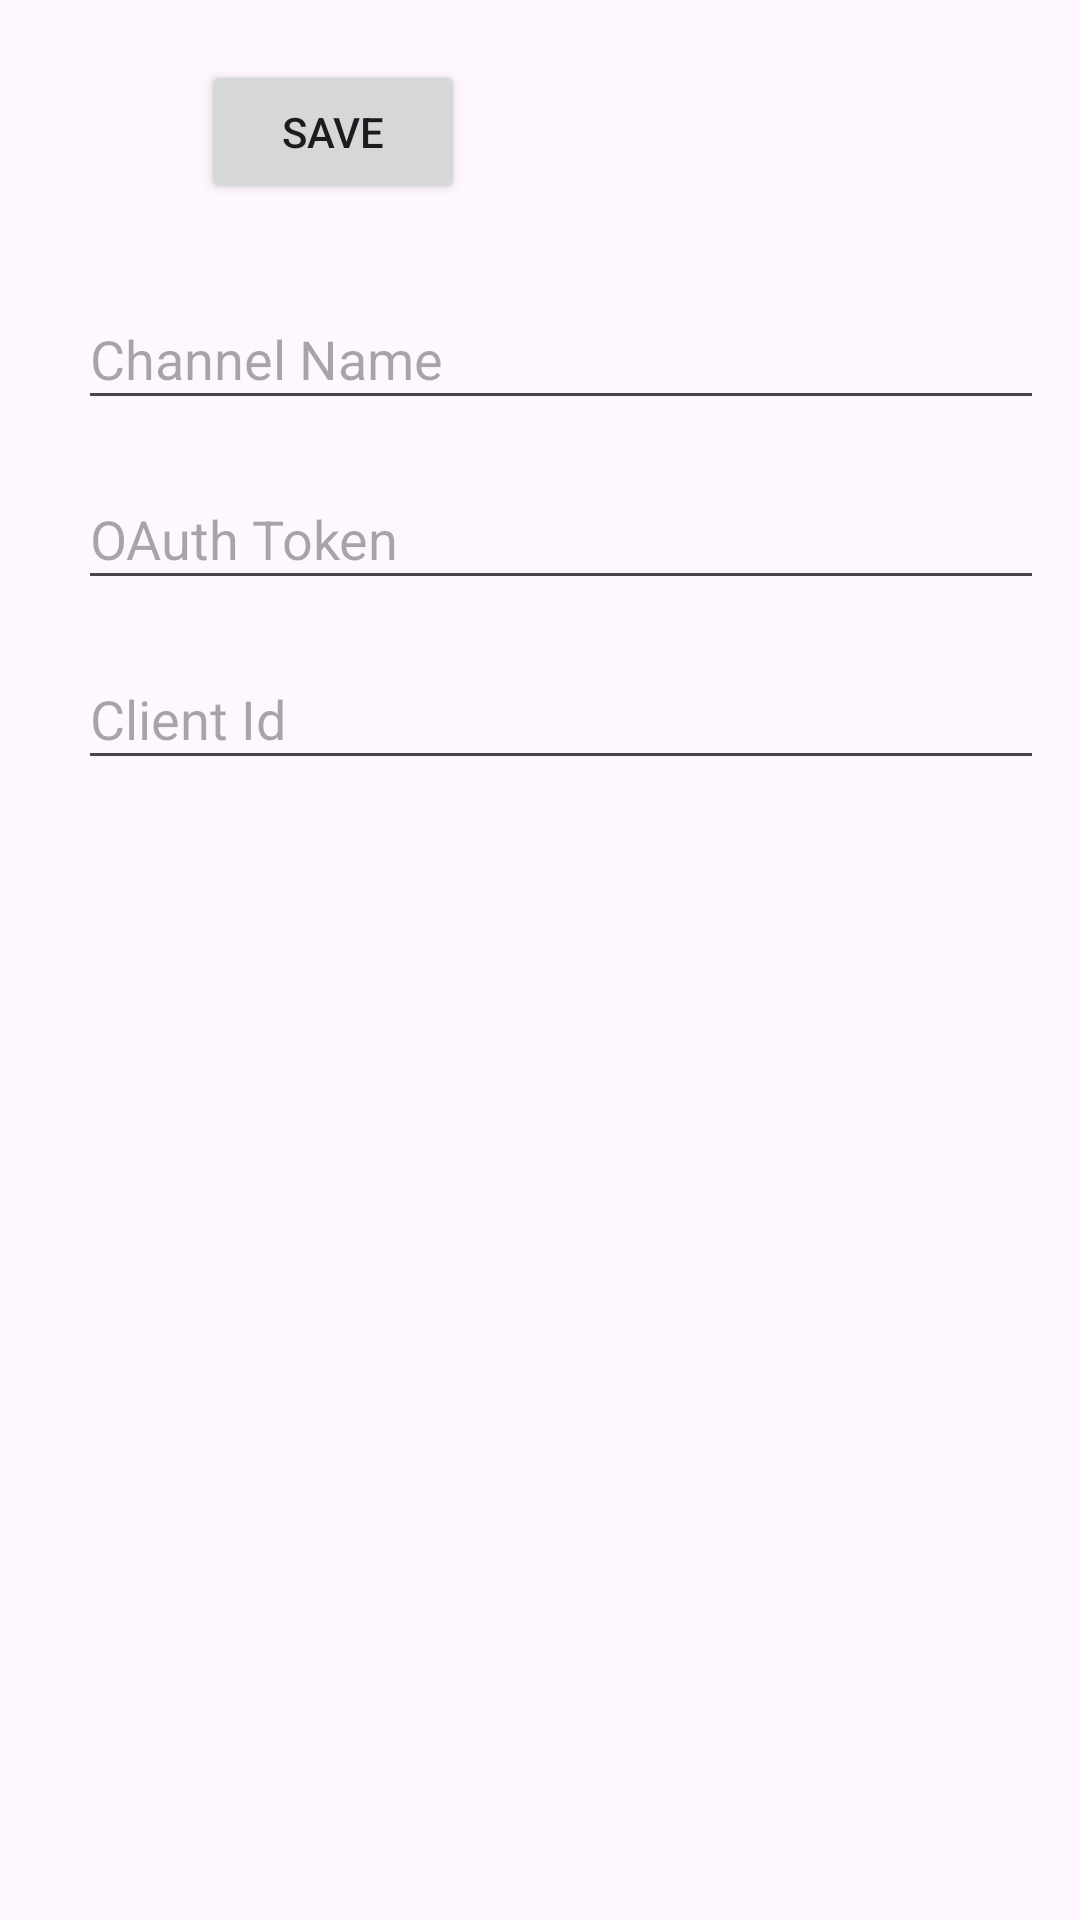

This screen was rendered from an Android layout file. Write that file and the resources it references.
<!-- AndroidManifest.xml: application theme Theme.TwitchAdminPanel -->
<!-- res/layout/fragment_confirm_delete_preset.xml -->
<?xml version="1.0" encoding="utf-8"?>
<androidx.core.widget.NestedScrollView xmlns:android="http://schemas.android.com/apk/res/android"
    xmlns:app="http://schemas.android.com/apk/res-auto"
    xmlns:tools="http://schemas.android.com/tools"
    android:layout_width="match_parent"
    android:layout_height="match_parent"
    tools:context=".CredsFragment">

    <androidx.constraintlayout.widget.ConstraintLayout
        android:layout_width="match_parent"
        android:layout_height="match_parent"
        android:padding="16dp">

        <Button
            android:id="@+id/save"
            android:layout_width="wrap_content"
            android:layout_height="wrap_content"
            android:layout_marginTop="4dp"
            android:text="Save"
            app:layout_constraintEnd_toEndOf="parent"
            app:layout_constraintHorizontal_bias="0.213"
            app:layout_constraintStart_toStartOf="parent"
            app:layout_constraintTop_toTopOf="parent" />

        <EditText
            android:id="@+id/channel_name"
            android:layout_width="327dp"
            android:layout_height="44dp"
            android:layout_marginStart="10dp"
            android:layout_marginTop="80dp"
            android:hint="Channel Name"
            app:layout_constraintStart_toStartOf="parent"
            app:layout_constraintTop_toTopOf="parent"
            tools:ignore="MissingConstraints" />

        <EditText
            android:id="@+id/oauth_token"
            android:layout_width="327dp"
            android:layout_height="44dp"
            android:layout_marginStart="10dp"
            android:layout_marginTop="140dp"
            android:hint="OAuth Token"
            app:layout_constraintStart_toStartOf="parent"
            app:layout_constraintTop_toTopOf="parent"
            tools:ignore="MissingConstraints" />

        <EditText
            android:id="@+id/client_id"
            android:layout_width="327dp"
            android:layout_height="44dp"
            android:layout_marginStart="10dp"
            android:layout_marginTop="200dp"
            android:hint="Client Id"
            app:layout_constraintStart_toStartOf="parent"
            app:layout_constraintTop_toTopOf="parent"
            tools:ignore="MissingConstraints" />

    </androidx.constraintlayout.widget.ConstraintLayout>
</androidx.core.widget.NestedScrollView>
<!-- resources referenced by this layout -->
<resources>
  <style name="Theme.TwitchAdminPanel" parent="Base.Theme.TwitchAdminPanel" />
  <style name="Base.Theme.TwitchAdminPanel" parent="Theme.Material3.DayNight.NoActionBar">
          
          
      </style>
</resources>
